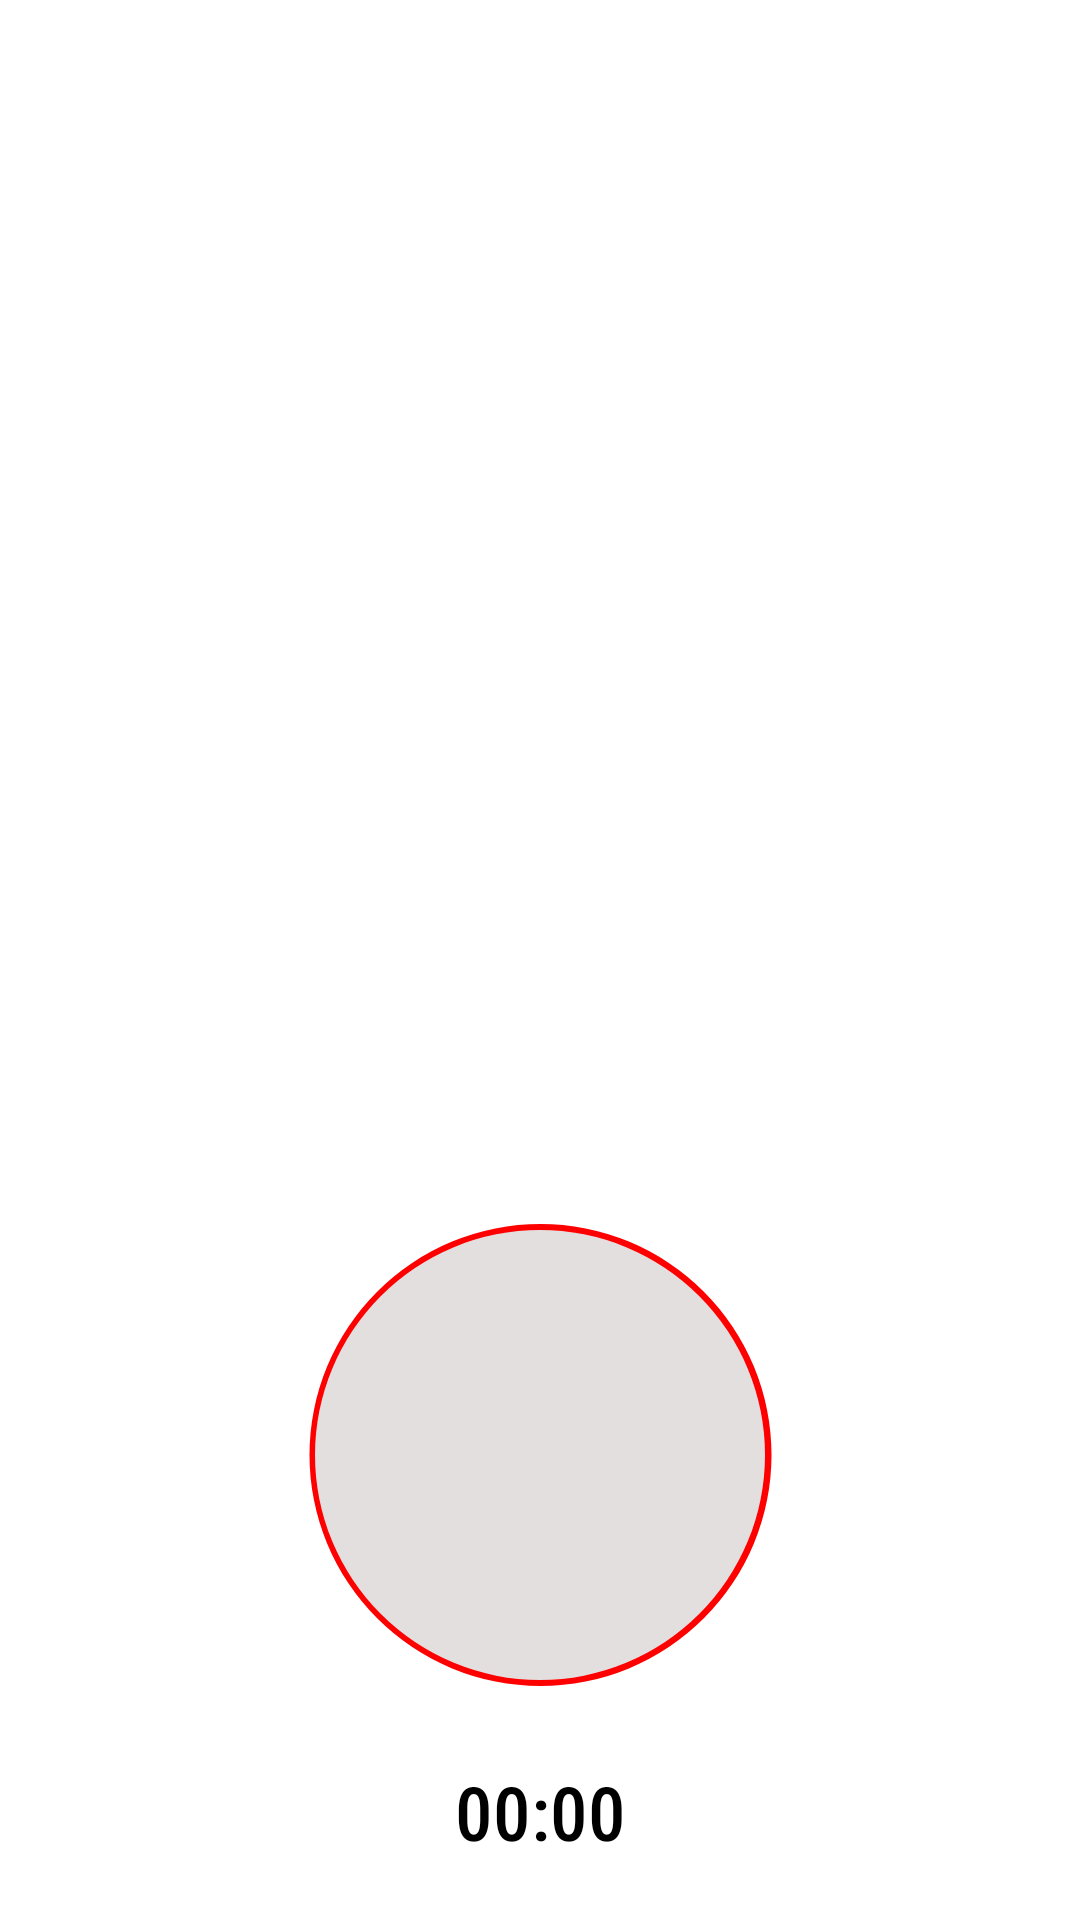

Here is an Android app screen rendered from its layout file. Give the layout XML and the strings, colors and styles it references.
<!-- AndroidManifest.xml: application theme Theme.AudioRecordApp -->
<!-- res/layout/activity_main.xml -->
<?xml version="1.0" encoding="utf-8"?>
<layout xmlns:android="http://schemas.android.com/apk/res/android"
    xmlns:app="http://schemas.android.com/apk/res-auto"
    xmlns:tools="http://schemas.android.com/tools">


    <androidx.constraintlayout.widget.ConstraintLayout
        android:layout_width="match_parent"
        android:layout_height="match_parent">

        <androidx.recyclerview.widget.RecyclerView
            android:id="@+id/rv_audioList"
            android:layout_width="match_parent"
            android:layout_height="0dp"
            android:layout_marginBottom="6dp"
            android:paddingBottom="12dp"
            app:layoutManager="androidx.recyclerview.widget.LinearLayoutManager"
            app:layout_constraintBottom_toTopOf="@id/bt_record"
            app:layout_constraintEnd_toEndOf="parent"
            app:layout_constraintStart_toStartOf="parent"
            app:layout_constraintTop_toTopOf="parent" />

        <com.google.android.material.button.MaterialButton
            android:id="@+id/bt_record"
            android:layout_width="wrap_content"
            android:layout_height="wrap_content"
            android:layout_marginBottom="80dp"
            android:background="@drawable/circular_button_150"
            android:elevation="5dp"
            app:backgroundTint="@color/semi_whit"
            app:icon="@drawable/ic_baseline_mic_24"
            app:iconGravity="textTop"
            app:iconSize="70dp"
            app:iconTint="@color/red"
            app:layout_constraintBottom_toBottomOf="parent"
            app:layout_constraintEnd_toEndOf="parent"
            app:layout_constraintStart_toStartOf="parent"
            app:rippleColor="@color/red" />

        <com.google.android.material.button.MaterialButton
            android:id="@+id/bt_permission"
            android:layout_width="wrap_content"
            android:layout_height="wrap_content"
            android:layout_marginBottom="80dp"
            android:background="@drawable/circular_button_150"
            android:elevation="5dp"
            android:visibility="gone"
            app:icon="@drawable/ic_baseline_perm_camera_mic_40"
            app:iconGravity="textTop"
            app:iconSize="70dp"
            app:iconTint="@color/semi_whit"
            app:layout_constraintBottom_toBottomOf="parent"
            app:layout_constraintEnd_toEndOf="parent"
            app:layout_constraintStart_toStartOf="parent" />

        <TextView
            android:id="@+id/tv_accept_permission"
            android:layout_width="wrap_content"
            android:layout_height="wrap_content"
            android:layout_marginTop="12dp"
            android:fontFamily="sans-serif-condensed-medium"
            android:text="@string/please_accept_the_permissions_text"
            android:textColor="@color/black"
            android:textSize="23sp"
            android:visibility="gone"
            app:layout_constraintEnd_toEndOf="parent"
            app:layout_constraintStart_toStartOf="parent"
            app:layout_constraintTop_toBottomOf="@id/bt_permission" />

        <com.airbnb.lottie.LottieAnimationView
            android:id="@+id/animationView"
            android:layout_width="wrap_content"
            android:layout_height="wrap_content"
            android:layoutDirection="rtl"
            android:rotationY="180"
            android:textDirection="firstStrongRtl"
            android:visibility="gone"
            app:layout_constraintBottom_toBottomOf="@id/bt_record"
            app:layout_constraintEnd_toStartOf="@id/bt_record"
            app:layout_constraintStart_toEndOf="@id/bt_cancel"
            app:layout_constraintTop_toTopOf="@id/bt_record"
            app:lottie_autoPlay="true"
            app:lottie_loop="true"
            app:lottie_rawRes="@raw/lottie_arrow_small" />

        <com.google.android.material.button.MaterialButton
            android:id="@+id/bt_cancel"
            android:layout_width="50dp"
            android:layout_height="50dp"
            android:layout_marginStart="12dp"
            android:background="@drawable/circular_button_80"
            android:textColor="@color/red"
            android:visibility="gone"
            app:backgroundTint="@color/semi_whit"
            app:icon="@drawable/ic_baseline_cancel_24"
            app:iconGravity="textTop"
            app:iconPadding="2dp"
            app:iconSize="40dp"
            app:iconTint="@color/red"
            app:layout_constraintBottom_toBottomOf="@id/bt_record"
            app:layout_constraintStart_toStartOf="parent"
            app:layout_constraintTop_toTopOf="@id/bt_record" />

        <ProgressBar
            android:id="@+id/progress_bar"
            style="@style/Widget.AppCompat.ProgressBar.Horizontal"
            android:layout_width="185dp"
            android:layout_height="180dp"
            android:background="@drawable/circular_shape"
            android:indeterminate="false"
            android:progressDrawable="@drawable/circular_progress_shape"
            app:layout_constraintBottom_toBottomOf="@id/bt_record"
            app:layout_constraintEnd_toEndOf="@id/bt_record"
            app:layout_constraintStart_toStartOf="@id/bt_record"
            app:layout_constraintTop_toTopOf="@id/bt_record"
            tools:progress="30" />

        <TextView
            android:id="@+id/tv_timer"
            android:layout_width="wrap_content"
            android:layout_height="wrap_content"
            android:layout_marginTop="12dp"
            android:fontFamily="sans-serif-condensed-medium"
            android:text="@string/timer_text"
            android:textColor="@color/black"
            android:textSize="25sp"
            app:layout_constraintEnd_toEndOf="parent"
            app:layout_constraintStart_toStartOf="parent"
            app:layout_constraintTop_toBottomOf="@id/progress_bar" />
    </androidx.constraintlayout.widget.ConstraintLayout>
</layout>
<!-- resources referenced by this layout -->
<resources>
  <color name="black">#FF000000</color>
  <color name="red">#FF0000</color>
  <color name="semi_whit">#E4DFDF</color>
  <!-- drawable circular_button_150 (drawable) -->
  <?xml version="1.0" encoding="utf-8"?>
  <shape xmlns:android="http://schemas.android.com/apk/res/android"
      android:shape="oval"
      android:tint="@color/white">
      <size
          android:width="150dp"
          android:height="150dp" />
      <stroke android:color="@color/semi_whit" />
  </shape>
  <!-- drawable circular_button_80 (drawable) -->
  <?xml version="1.0" encoding="utf-8"?>
  <shape xmlns:android="http://schemas.android.com/apk/res/android"
      android:shape="oval"
      android:tint="@color/white">
      <size
          android:width="80dp"
          android:height="80dp" />
      <stroke android:color="@color/white" />
  </shape>
  <!-- drawable circular_progress_shape (drawable) -->
  <?xml version="1.0" encoding="utf-8"?>
  <rotate xmlns:android="http://schemas.android.com/apk/res/android"
      android:fromDegrees="270"
      android:toDegrees="270">
  
      
      <shape
          android:innerRadiusRatio="2.5"
          android:shape="ring"
          android:thickness="6dp"
          android:useLevel="true">
          <gradient
              android:angle="0"
              android:endColor="@color/red"
              android:startColor="@color/red"
              android:type="sweep"
              android:useLevel="false" />
      </shape>
  
  </rotate>
  <!-- drawable circular_shape (drawable) -->
  <?xml version="1.0" encoding="utf-8"?>
  <shape
      xmlns:android="http://schemas.android.com/apk/res/android"
      android:innerRadiusRatio="2.5"
      android:shape="ring"
      android:thickness="3dp"
      android:useLevel="false">
      <solid android:color="@color/red" />
  </shape>
  <!-- drawable ic_baseline_perm_camera_mic_40 (drawable) -->
  <vector android:height="40dp" android:tint="#FFFFFF"
      android:viewportHeight="24" android:viewportWidth="24"
      android:width="40dp" xmlns:android="http://schemas.android.com/apk/res/android">
      <path android:fillColor="@android:color/white" android:pathData="M20,5h-3.17L15,3L9,3L7.17,5L4,5c-1.1,0 -2,0.9 -2,2v12c0,1.1 0.9,2 2,2h7v-2.09c-2.83,-0.48 -5,-2.94 -5,-5.91h2c0,2.21 1.79,4 4,4s4,-1.79 4,-4h2c0,2.97 -2.17,5.43 -5,5.91L13,21h7c1.1,0 2,-0.9 2,-2L22,7c0,-1.1 -0.9,-2 -2,-2zM14,13c0,1.1 -0.9,2 -2,2s-2,-0.9 -2,-2L10,9c0,-1.1 0.9,-2 2,-2s2,0.9 2,2v4z"/>
  </vector>
  <string name="please_accept_the_permissions_text">Please accept the permissions</string>
  <string name="timer_text">00:00</string>
  <style name="Theme.AudioRecordApp" parent="Theme.MaterialComponents.DayNight.DarkActionBar">
          
          <item name="colorPrimary">@color/red</item>
          <item name="colorPrimaryVariant">#EC3939</item>
          <item name="colorOnPrimary">@color/white</item>
          
          <item name="colorSecondary">@color/teal_200</item>
          <item name="colorSecondaryVariant">@color/teal_700</item>
          <item name="colorOnSecondary">@color/black</item>
          
          <item name="android:statusBarColor" tools:targetApi="l">?attr/colorPrimaryVariant</item>
          
      </style>
  <color name="white">#FFFFFFFF</color>
  <color name="teal_200">#FF03DAC5</color>
  <color name="teal_700">#FF018786</color>
</resources>
